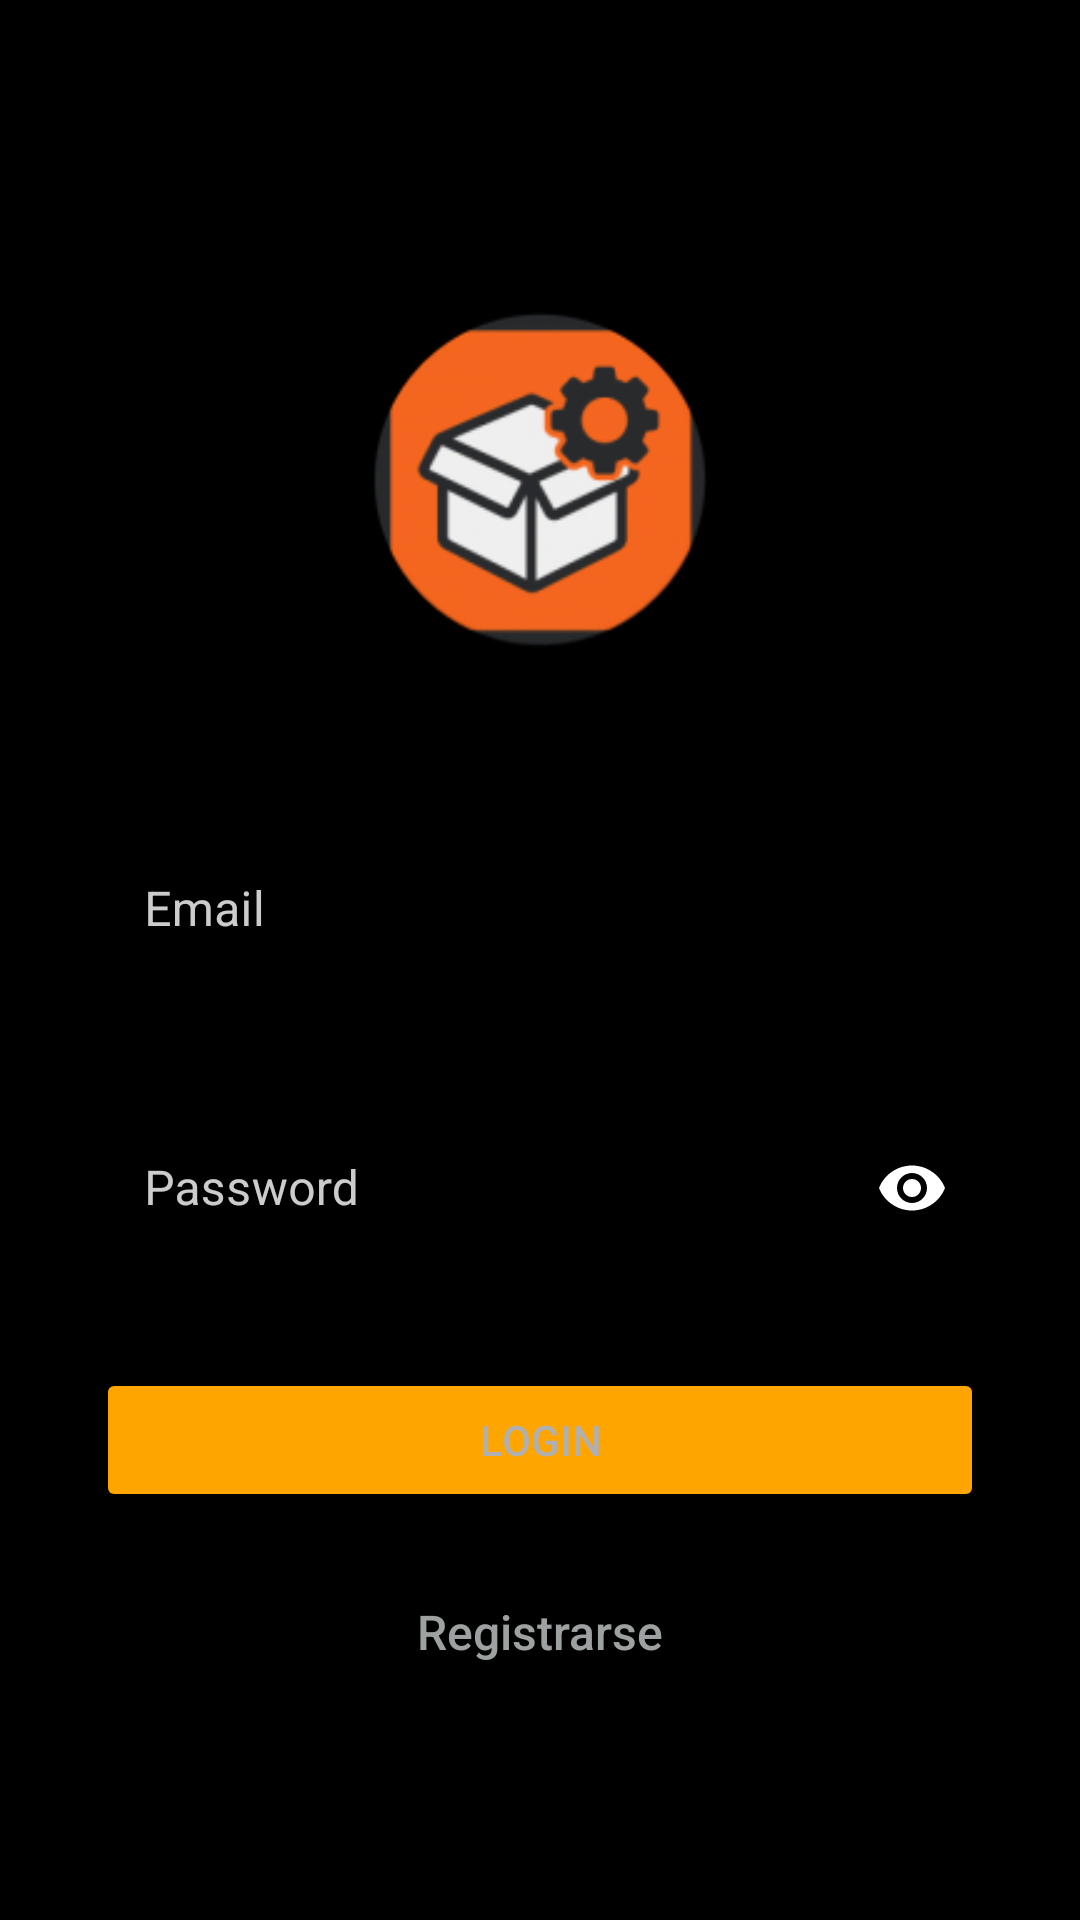

Here is an Android app screen rendered from its layout file. Give the layout XML and the strings, colors and styles it references.
<!-- AndroidManifest.xml: application theme Theme.MyApp -->
<!-- res/layout/fragment_login.xml -->
<androidx.constraintlayout.widget.ConstraintLayout
    xmlns:android="http://schemas.android.com/apk/res/android"
    xmlns:app="http://schemas.android.com/apk/res-auto"
    android:layout_width="match_parent"
    android:layout_height="match_parent"
    android:background="#000000">
    <ImageView
        android:id="@+id/authLogo"
        android:layout_width="120dp"
        android:layout_height="120dp"
        android:layout_marginTop="100dp"
        android:src="@mipmap/ic_launcher_round"
        app:layout_constraintTop_toTopOf="parent"
        app:layout_constraintStart_toStartOf="parent"
        app:layout_constraintEnd_toEndOf="parent" />
    <com.google.android.material.textfield.TextInputLayout
        android:id="@+id/emailInputLayout"
        android:layout_width="0dp"
        android:layout_height="wrap_content"
        android:layout_marginStart="32dp"
        android:layout_marginEnd="32dp"
        android:hint="Email"

        app:hintTextColor="@color/white"
        app:boxStrokeColor="@color/white"
        app:boxStrokeWidthFocused="2dp"
        app:hintEnabled="true"
        app:layout_constraintTop_toTopOf="parent"
        android:layout_marginTop="270dp"
        app:layout_constraintStart_toStartOf="parent"
        app:layout_constraintEnd_toEndOf="parent">

        <com.google.android.material.textfield.TextInputEditText
            android:textColorHint="@android:color/white"
            android:id="@+id/emailEditText"
            android:layout_width="match_parent"
            android:layout_height="wrap_content"
            android:maxLength="40"
            android:textColor="@android:color/white"
            android:inputType="textEmailAddress"
            />

    </com.google.android.material.textfield.TextInputLayout>
    <com.google.android.material.textfield.TextInputLayout
        android:id="@+id/passwordInputLayout"
        android:layout_width="0dp"
        android:layout_height="wrap_content"
        android:layout_marginStart="32dp"
        android:layout_marginEnd="32dp"
        android:layout_marginTop="32dp"
        android:hint="Password"
        app:hintTextColor="@color/white"
        app:boxStrokeColor="@color/white"
        app:passwordToggleEnabled="true"
        app:passwordToggleTint="@android:color/white"
        app:layout_constraintTop_toBottomOf="@id/emailInputLayout"
        app:layout_constraintStart_toStartOf="parent"
        app:layout_constraintEnd_toEndOf="parent">

        <com.google.android.material.textfield.TextInputEditText
            android:id="@+id/passwordEditText"
            android:layout_width="match_parent"
            android:layout_height="wrap_content"
            android:inputType="numberPassword"
            android:textColor="@android:color/white"
            android:textColorHint="@android:color/white"
            android:maxLength="10" />

    </com.google.android.material.textfield.TextInputLayout>
    <Button
        android:id="@+id/loginButton"
        android:layout_width="0dp"
        android:layout_height="wrap_content"
        android:text="Login"
        android:textColor="#B0B0B0"
        android:backgroundTint="#FFA500"
        android:enabled="false"
        android:layout_marginTop="32dp"
        android:layout_marginStart="32dp"
        android:layout_marginEnd="32dp"
        app:cornerRadius="16dp"
        app:layout_constraintTop_toBottomOf="@id/passwordInputLayout"
        app:layout_constraintStart_toStartOf="parent"
        app:layout_constraintEnd_toEndOf="parent"/>
    <Button
        android:id="@+id/registerButton"
        android:layout_width="wrap_content"
        android:layout_height="wrap_content"
        android:text="Registrarse"
        android:textAllCaps="false"
        android:textSize="16sp"
        android:enabled="false"
        android:background="?android:attr/selectableItemBackgroundBorderless"
        android:padding="8dp"
        android:layout_marginTop="16dp"
        android:layout_marginBottom="24dp"
        android:focusable="true"
        android:clickable="true"
        android:textColor="#9EA1A1"
        app:layout_constraintTop_toBottomOf="@id/loginButton"
        app:layout_constraintStart_toStartOf="parent"
        app:layout_constraintEnd_toEndOf="parent"/>



</androidx.constraintlayout.widget.ConstraintLayout>
<!-- resources referenced by this layout -->
<resources>
  <color name="white">#CCFFFFFF</color>
  <!-- mipmap ic_launcher_round: webp bitmap (mipmap-hdpi, 4792 bytes) -->
  <style name="Theme.MyApp" parent="Theme.MaterialComponents.DayNight.NoActionBar">
          <item name="colorPrimary">@color/white</item>
          <item name="colorOnPrimary">@color/black</item>
          <item name="colorSurface">@android:color/transparent</item>
          <item name="colorOnSurface">@color/white</item>
          <item name="textInputStyle">@style/CustomTextInput</item>
      </style>
  <color name="black">#CC000000</color>
  <style name="CustomTextInput" parent="Widget.MaterialComponents.TextInputLayout.OutlinedBox">
          
          <item name="boxBackgroundMode">outline</item>
  
          
          <item name="boxStrokeColor">@color/white_box_stroke</item>
  
          
          <item name="boxStrokeWidth">1dp</item>
          <item name="boxStrokeWidthFocused">1dp</item>
  
          
          <item name="boxBackgroundColor">@android:color/transparent</item>
  
          
          <item name="hintTextColor">@color/white</item>
          <item name="android:textColorHint">@color/white</item>
          <item name="colorControlNormal">@color/white</item>
          <item name="colorControlActivated">@color/white</item>
      </style>
</resources>
